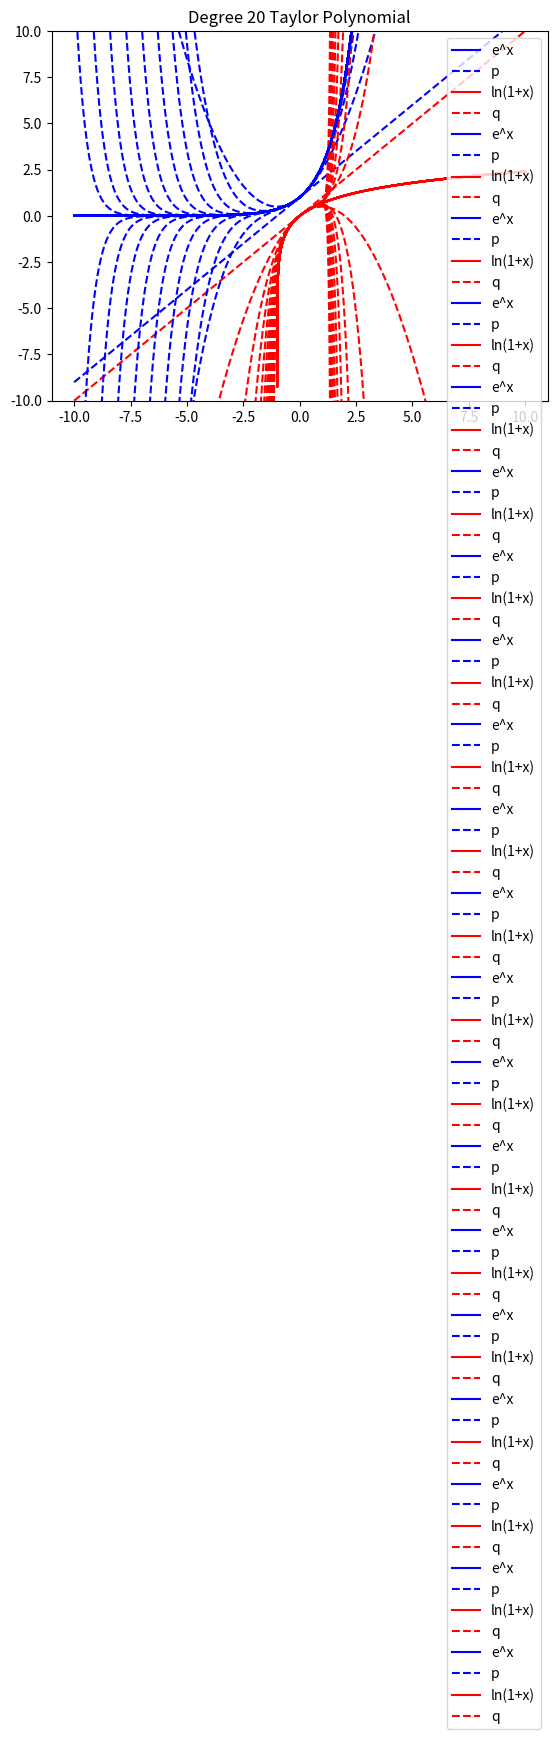

The script that saved this image:
import matplotlib.pyplot as plt
import numpy as np
from math import factorial

# I don't really know how to make this nice. I'm to lazy, will probably just use desmos.
t = np.linspace(-10, 10, 1000)

# I need this one for the ln function since I don't know how to deal with singularity of -1
t_ln = np.linspace(-0.9999, 10, 1000)

# Define e^x
def f(x):
    return np.exp(x)

# Define ln(x+1)
def g(x):
    return np.log(x+1)

# Define taylor poly for e^x
def p(x,n):
    if n == 0:
        return 1
    else:
        return ((x**n) / factorial(n)) + p(x, n-1)

# Define taylor poly for ln(x+1)
def q(x,n):
    if n == 1:
        return x
    else:
        return (-1)**(n-1) * factorial(n-1)*x**n / factorial(n) + q(x, n-1)

for n in range(1,21):
    plt.plot(t, f(t), color='blue', label='e^x')
    plt.plot(t, p(t, n), color='blue', linestyle='--', label='p')
    plt.plot(t_ln, g(t_ln), color='red', label='ln(1+x)')
    plt.plot(t, q(t, n), color='red', linestyle='--', label='q')
    plt.ylim(-10, 10)
    # plt.axvline(x=1)
    plt.title(f'Degree {n} Taylor Polynomial')
    plt.legend(loc=1)
    plt.show()
